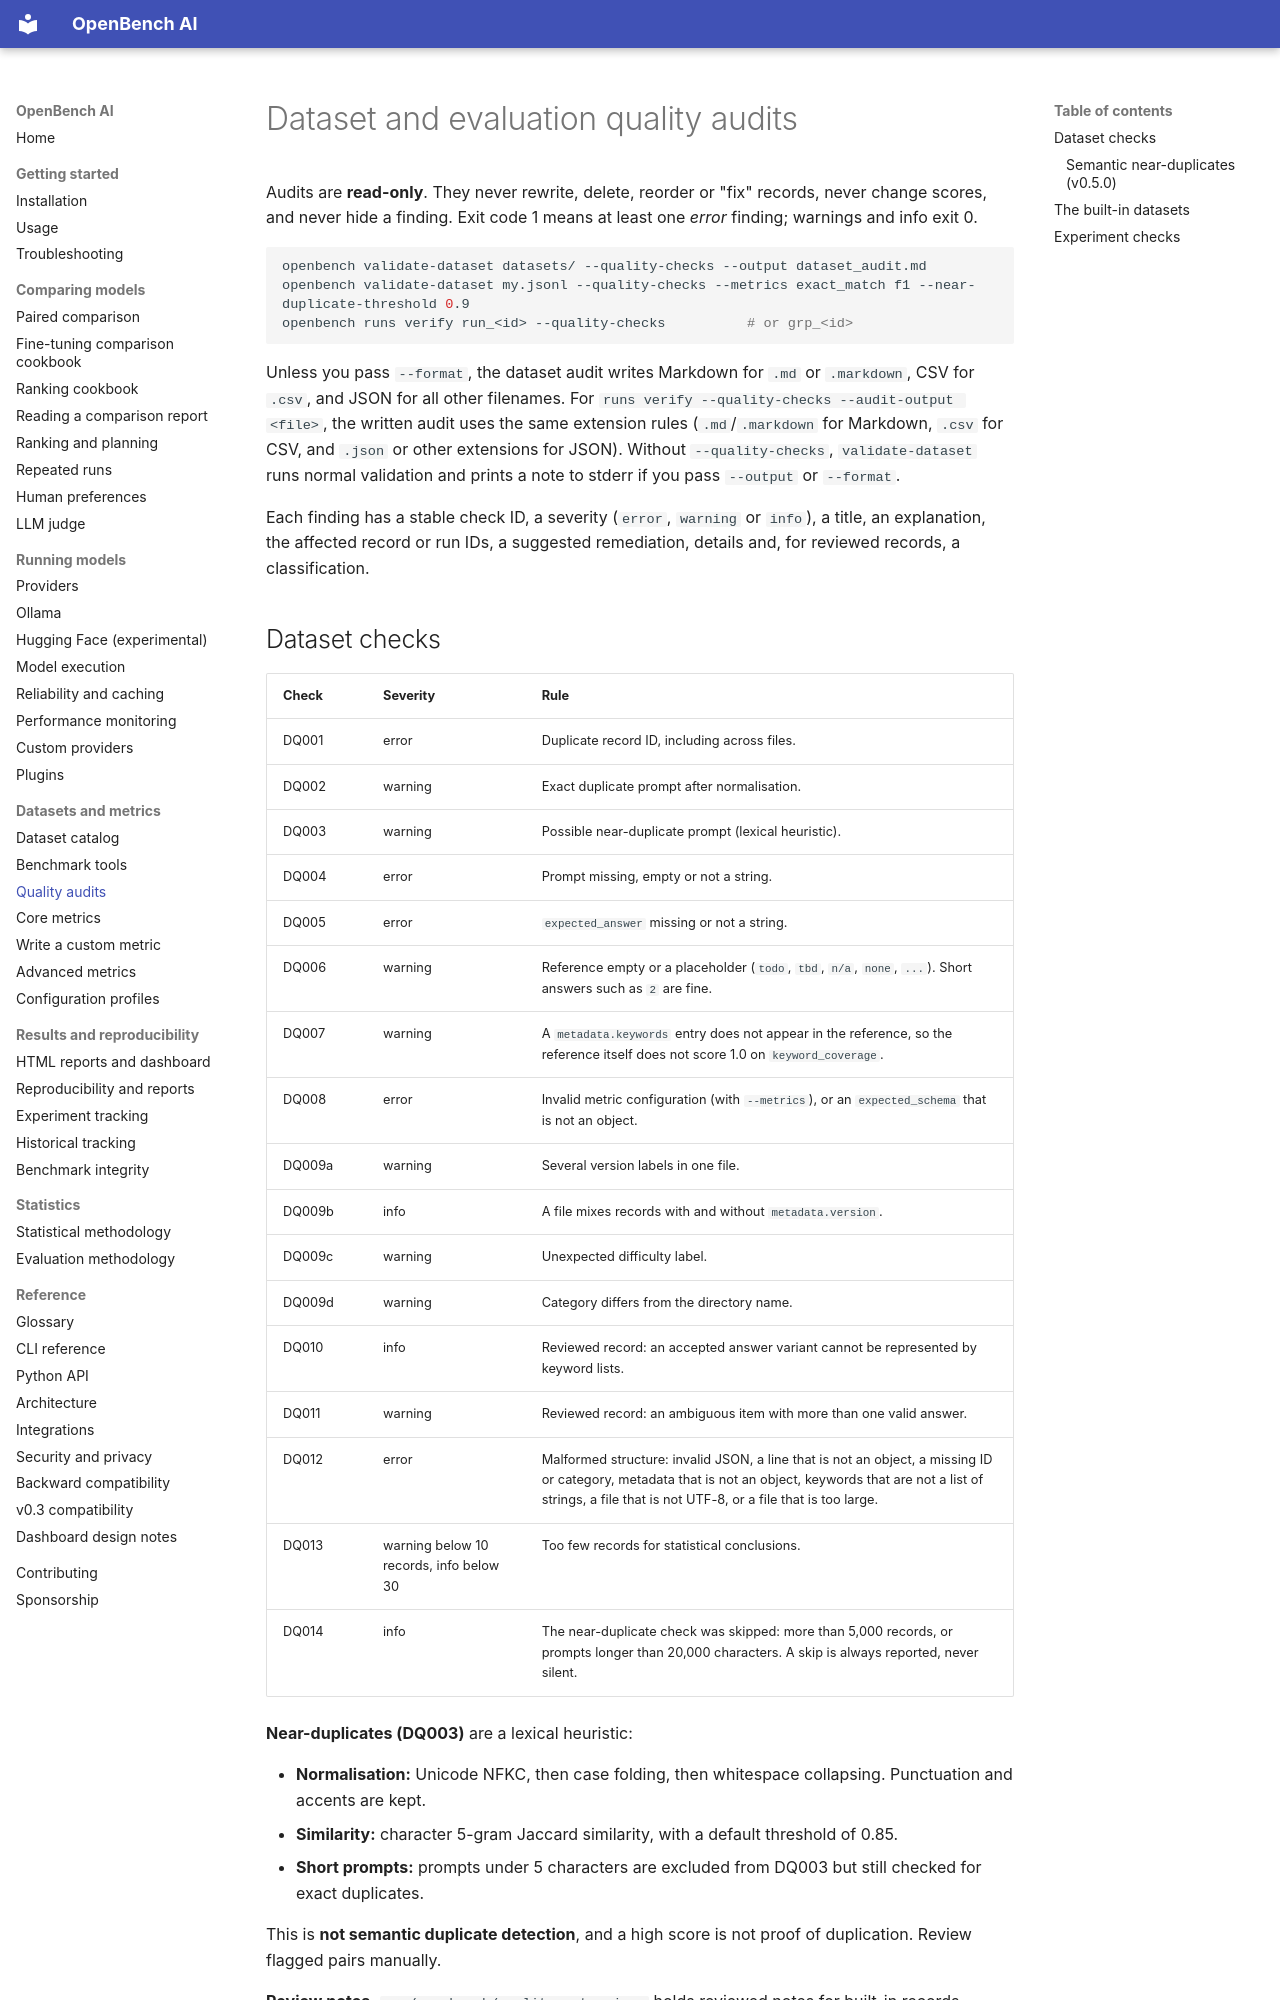

repository: lakshaychhaba0001-sys/openbench-ai · page: quality_audits/index.html · generator: mkdocs

# Dataset and evaluation quality audits

Audits are **read-only**. They never rewrite, delete, reorder or "fix" records, never change scores, and never hide a finding. Exit code 1 means at least one *error* finding; warnings and info exit 0.

```bash
openbench validate-dataset datasets/ --quality-checks --output dataset_audit.md
openbench validate-dataset my.jsonl --quality-checks --metrics exact_match f1 --near-duplicate-threshold 0.9
openbench runs verify run_<id> --quality-checks          # or grp_<id>
```

Unless you pass `--format`, the dataset audit writes Markdown for `.md` or `.markdown`, CSV for `.csv`, and JSON for all other filenames.
For `runs verify --quality-checks --audit-output <file>`, the written audit uses the same extension rules (`.md`/`.markdown` for Markdown, `.csv` for CSV, and `.json` or other extensions for JSON).
Without `--quality-checks`, `validate-dataset` runs normal validation and prints a note to stderr if you pass `--output` or `--format`.

Each finding has a stable check ID, a severity (`error`, `warning` or `info`), a title, an explanation, the affected record or run IDs, a suggested remediation, details and, for reviewed records, a classification.
